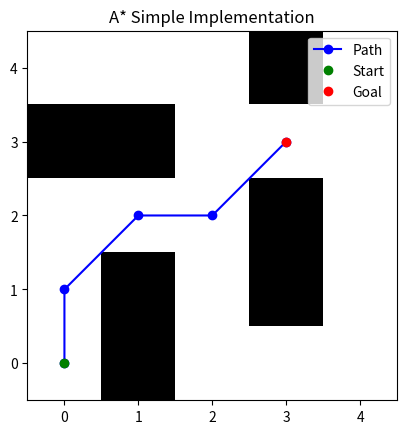

Reproduce this figure in Python.
import matplotlib.pyplot as plt
import numpy as np
from heapq import heappush, heappop

# Maze setup:
class Node:
    def __init__(self, position, parent=None, g=0, h=0):
        self.position = position
        self.parent = parent
        self.g = g  # Cost from Start
        self.h = h  # Heuristic (Euclidean)/(Manhattan)
        self.f = g + h

    def __lt__(self, other):
        return self.f < other.f

def heuristic(a, b):
    # return np.linalg.norm(np.array(a) - np.array(b))    # Euclidean
    # return abs(a[0] - b[0]) + abs(a[1] - b[1])  # Manhattan
    return max(abs(a[0] - b[0]), abs(a[1] - b[1]))  # Chebyshev

def get_neighbours(maze, pos):
    neigh = []
    directions = [(-1,0), (1,0), (0,-1), (0,1), (1,1), (-1,-1), (-1,1), (1,-1)]  # Up, Down, Left, Right
    for d in directions:
        new_pos = (pos[0] + d[0], pos[1] + d[1])
        if 0 <= new_pos[0] < maze.shape[0] and 0 <= new_pos[1] < maze.shape[1]:
            if maze[new_pos] == 0:
                neigh.append(new_pos)
    
    return neigh

def astar(maze, start, goal):
    open_list = []
    closed_set = set()
    start_node = Node(start, None, 0, heuristic(start, goal))
    heappush(open_list, start_node)

    while open_list:
        curr = heappop(open_list)
        if curr.position == goal:
            path = []
            while curr:
                path.append(curr.position)
                curr = curr.parent
            return path[::-1]

        closed_set.add(curr.position)

        for neigh_pos in get_neighbours(maze, curr.position):
            if neigh_pos in closed_set:
                continue
            g = curr.g + 1
            h = heuristic(neigh_pos, goal)
            neigh_node = Node(neigh_pos, curr, g, h)
            heappush(open_list, neigh_node)
    
    return None

# Example
maze = np.array([
    [0, 1, 0, 0, 0],
    [0, 1, 0, 1, 0],
    [0, 0, 0, 1, 0],
    [1, 1, 0, 0, 0],
    [0, 0, 0, 1, 0]
])

start = (0,0)
goal = (3,3)
path = astar(maze, start, goal)

# Viz
fig, ax = plt.subplots()
ax.imshow(maze, cmap='gray_r')
if path:
    px, py = zip(*path)
    ax.plot(py, px, marker='o', color='blue', label='Path')
ax.plot(start[1], start[0], "go", label="Start")
ax.plot(goal[1], goal[0], "ro", label="Goal")
ax.legend()
plt.title("A* Simple Implementation")
plt.gca().invert_yaxis()
plt.show()